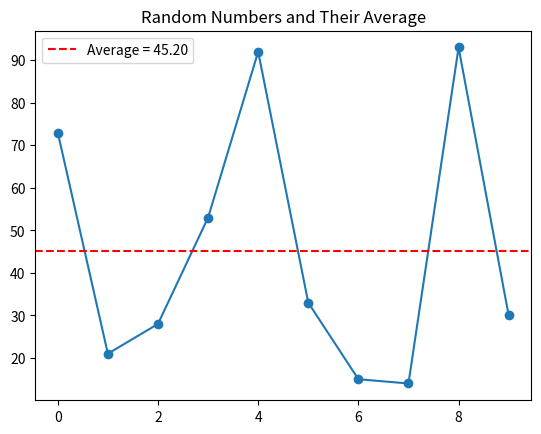

Write Python code to recreate this figure.
import random
import matplotlib.pyplot as plt

# Generate 10 random numbers
numbers = [random.randint(1, 100) for _ in range(10)]

# Compute average
average = sum(numbers) / len(numbers)

print("Random numbers:", numbers)
print("Average:", average)

# Plot
plt.plot(numbers, marker="o")
plt.axhline(average, color="red", linestyle="--", label=f"Average = {average:.2f}")
plt.legend()
plt.title("Random Numbers and Their Average")
plt.show()
